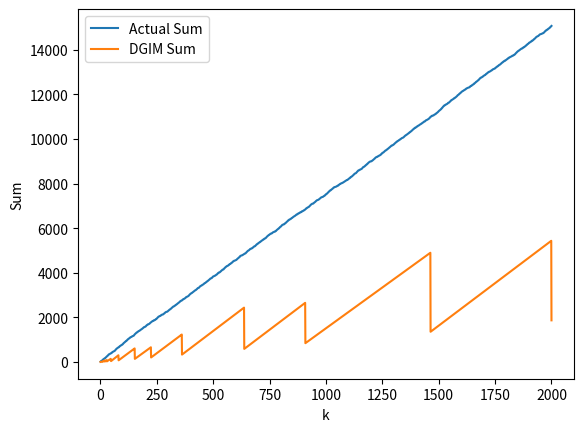

Generate this figure with matplotlib:
import random
import numpy as np
import matplotlib.pyplot as plt

class Block:
    def __init__(self, size, t_start, t_end, sum_val):
        self.size = size
        self.t_start = t_start
        self.t_end = t_end
        self.sum_val = sum_val

    def __repr__(self):
        return f"{self.size, self.t_start, self.t_end, self.sum_val}"

class DGIM:
    def __init__(self):
        self.ts = 0
        self.dgim = [[]]

    def add(self, num):
        if num == 0:
            pass
        else:  # num > 0
            self.dgim[0].append(Block(1, self.ts, self.ts, num))

            bi = 0
            while len(self.dgim[bi]) > 2:
                b1 = self.dgim[bi].pop(0)
                b2 = self.dgim[bi].pop(0)
                new_block_size = b1.size + b2.size
                new_block_sum = b1.sum_val + b2.sum_val
                new_block = Block(new_block_size, b1.t_start, b2.t_end, new_block_sum)
                if len(self.dgim) < bi + 2:
                    self.dgim.append([])

                self.dgim[bi + 1].append(new_block)

                bi += 1

            self.adjust_blocks()

        self.ts += 1

    def adjust_blocks(self):
        bi = 0
        while bi < len(self.dgim):
            if len(self.dgim[bi]) > 2:
                b1 = self.dgim[bi].pop(0)
                b2 = self.dgim[bi].pop(0)
                b3 = self.dgim[bi].pop(0)

                new_block_size = b2.size + b3.size
                new_block_sum = b2.sum_val + b3.sum_val
                new_block = Block(new_block_size, b2.t_start, b3.t_end, new_block_sum)
                self.dgim[bi].insert(0, new_block)
                self.dgim[bi + 1].append(b1)

                bi += 1
            else:
                break

    def count_bits(self, k):
        target_ts = self.ts - k
        cnt = 0

        for blocks in self.dgim:
            for b in reversed(blocks):
                if target_ts <= b.t_start:
                    cnt += b.size
                elif target_ts <= b.t_end:
                    sum_val = b.sum_val
                    if sum_val > 2 ** b.size:
                        sum_val = 2 ** b.size
                    cnt += int((sum_val * (b.t_end - target_ts + 1)) / (b.t_end - b.t_start + 1))
                else:
                    break
            else:
                continue

            break

        return cnt

# Generate random integer stream
stream = [random.randint(0, 15) for _ in range(10000)]

# Initialize DGIM
dgim = DGIM()

# Calculate actual sums for different values of k
k_values = list(range(1, 2001))
actual_sums = []
for k in k_values:
    actual_sum = sum(stream[-k:])
    actual_sums.append(actual_sum)
    dgim.add(stream[-k])

# Calculate DGIM sums for different values of k
dgim_sums = [dgim.count_bits(k) for k in k_values]

# Plotting
plt.plot(k_values, actual_sums, label='Actual Sum')
plt.plot(k_values, dgim_sums, label='DGIM Sum')
plt.xlabel('k')
plt.ylabel('Sum')
plt.legend()
plt.show()
